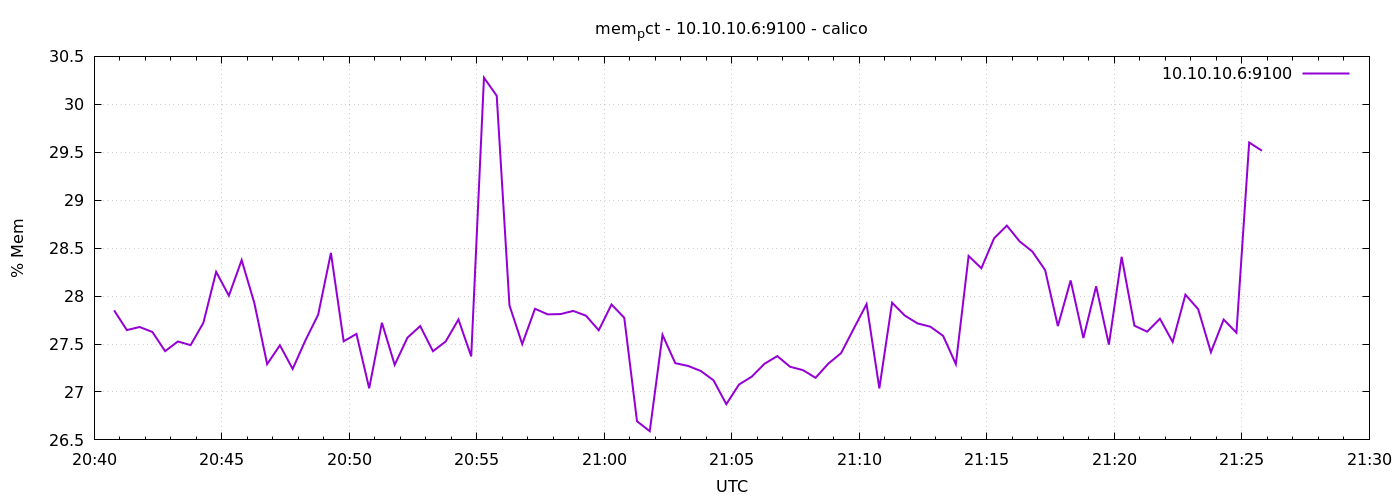

Source data for this figure (header and first rows):
1776804047	27.850812223502363
1776804077	27.65
1776804107	27.68
1776804137	27.63
1776804167	27.43
1776804197	27.53
1776804227	27.49
1776804257	27.72
1776804287	28.25
1776804317	28
1776804347	28.38
1776804377	27.93
1776804407	27.29
1776804437	27.49
1776804467	27.24
1776804497	27.54
1776804527	27.81
1776804557	28.45
1776804587	27.53
1776804617	27.61
1776804647	27.04
1776804677	27.72
1776804707	27.28
1776804737	27.57
1776804767	27.69
1776804797	27.42
1776804827	27.53
1776804857	27.76
1776804887	27.37
1776804917	30.28
1776804947	30.09
1776804977	27.9
1776805007	27.5
1776805037	27.87
1776805067	27.81
1776805097	27.81
1776805127	27.85
1776805157	27.8
1776805187	27.64
1776805217	27.91
1776805247	27.77
1776805277	26.69
1776805307	26.59
1776805337	27.6
1776805367	27.3
1776805397	27.27
1776805427	27.22
1776805457	27.12
1776805487	26.87
1776805517	27.08
1776805547	27.16
1776805577	27.29
1776805607	27.37
1776805637	27.26
1776805667	27.23
1776805697	27.15
1776805727	27.3
1776805757	27.41
1776805787	27.66
1776805817	27.92
1776805847	27.04
... 30 more rows
